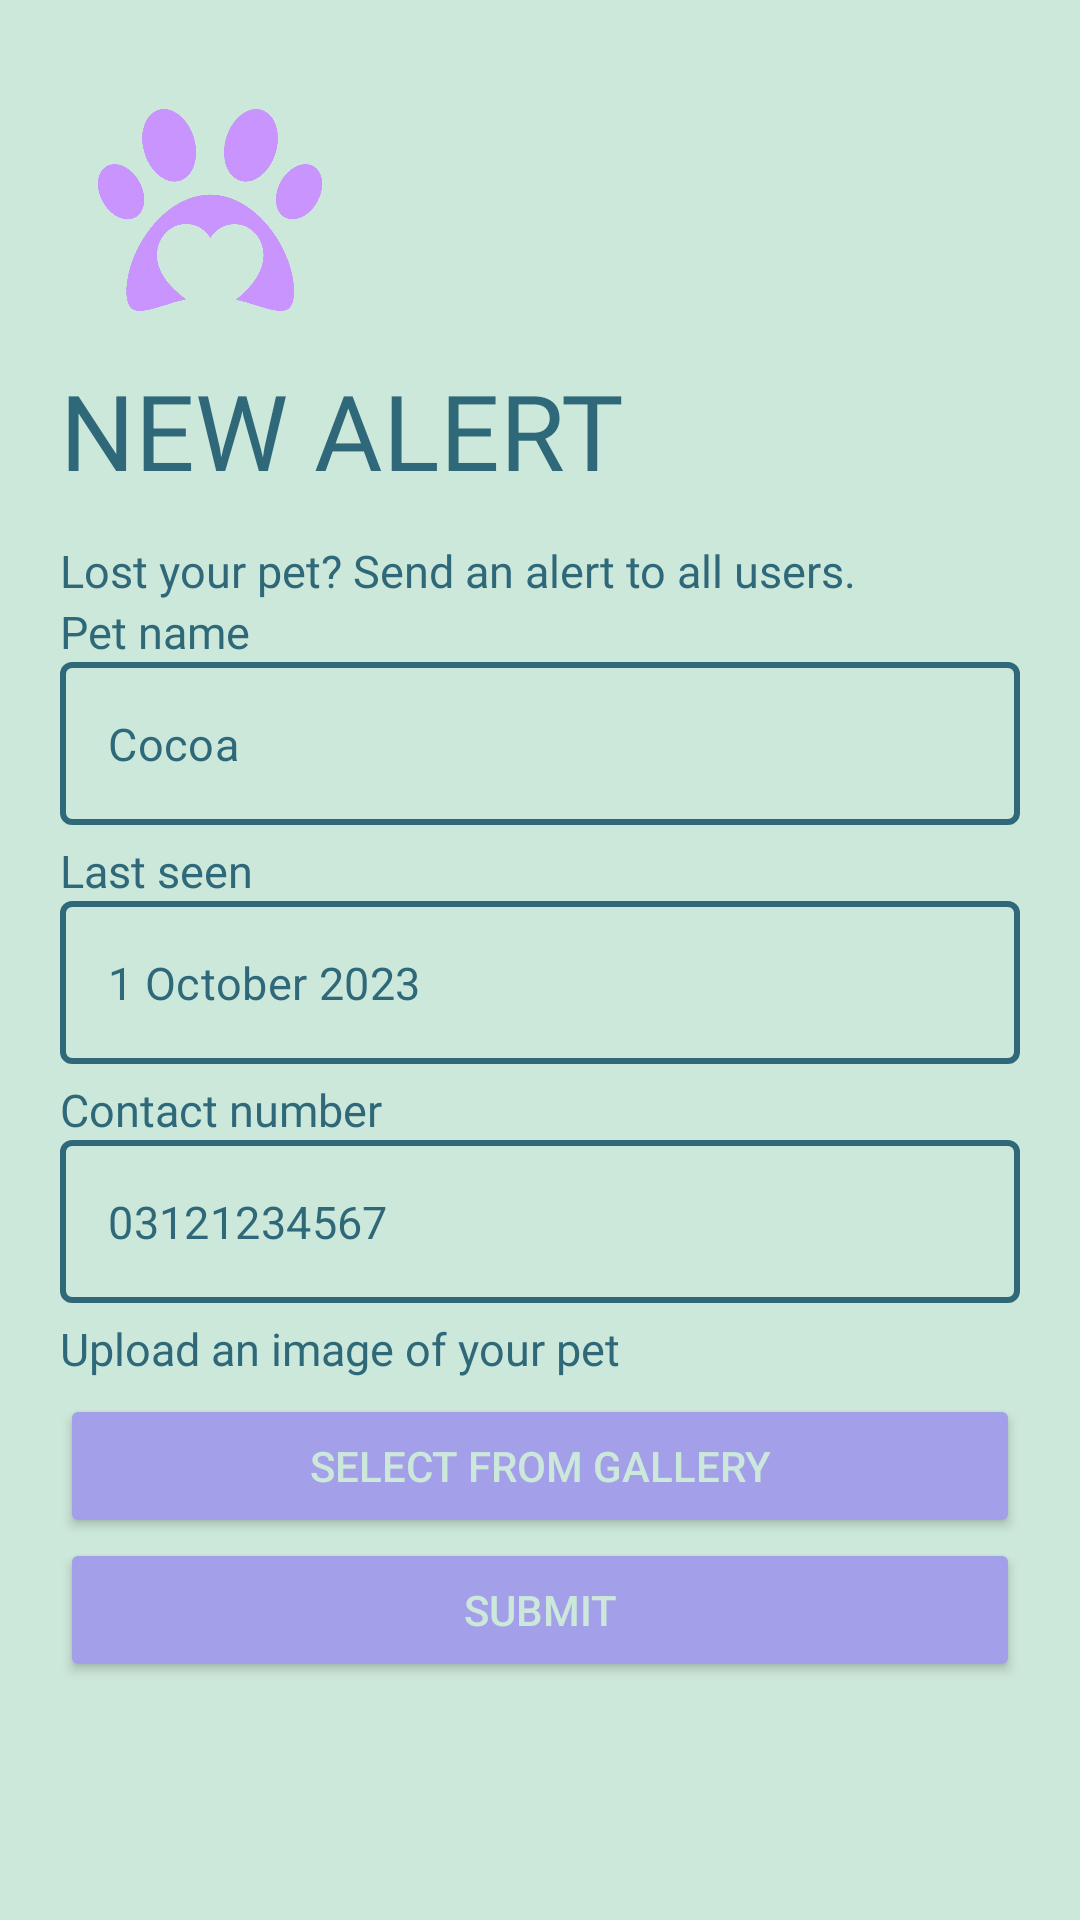

Produce the Android XML layout that renders to this screen, including the resource entries it uses.
<!-- AndroidManifest.xml: application theme Theme.Pawfection -->
<!-- res/layout/activity_new_lost_pet_alert.xml -->
<?xml version="1.0" encoding="utf-8"?>
<LinearLayout xmlns:android="http://schemas.android.com/apk/res/android"
    xmlns:app="http://schemas.android.com/apk/res-auto"
    xmlns:tools="http://schemas.android.com/tools"
    android:layout_width="match_parent"
    android:layout_height="match_parent"
    android:background="#CCE8DA"
    android:orientation="vertical"
    android:padding="20dp"
    tools:context=".NewLostPetAlert">

    <ImageView
        android:id="@+id/newLostPetAlertImageViewPaw"
        android:layout_width="100dp"
        android:layout_height="100dp"
        android:padding="10dp"
        android:src="@drawable/paw"
        android:transitionName="mainLogo" />

    <TextView
        android:id="@+id/newLostPetAlertTextView"
        android:layout_width="wrap_content"
        android:layout_height="60dp"
        android:fontFamily="@font/kufam_extrabold"
        android:text="NEW ALERT"
        android:textColor="#2F6979"
        android:textSize="35sp"
        android:transitionName="loginText" />

    <TextView
        android:id="@+id/newLostPetAlertTextView2"
        android:layout_width="wrap_content"
        android:layout_height="wrap_content"
        android:fontFamily="@font/kufam_medium"
        android:text="Lost your pet? Send an alert to all users."
        android:textColor="#2F6979"
        android:textSize="15sp"
        android:transitionName="loginText2" />

    <LinearLayout
        android:layout_width="match_parent"
        android:layout_height="wrap_content"
        android:orientation="vertical">

        <TextView
            android:id="@+id/newLostPetAlertTextViewPetName"
            android:layout_width="match_parent"
            android:layout_height="wrap_content"
            android:fontFamily="@font/kufam_semibold"
            android:text="Pet name"
            android:textColor="#2F6979"
            android:textSize="15sp"
            android:transitionName="loginText3" />

        <com.google.android.material.textfield.TextInputLayout
            android:id="@+id/newLostPetAlertTextInputLayoutPetName"
            style="@style/TextInputLayoutStyle2"
            android:layout_width="match_parent"
            android:layout_height="wrap_content"
            android:transitionName="loginField"
            app:boxStrokeWidth="2dp"
            app:boxStrokeWidthFocused="4dp"
            app:hintAnimationEnabled="false"
            app:hintEnabled="false">

            <com.google.android.material.textfield.TextInputEditText
                android:layout_width="match_parent"
                android:layout_height="wrap_content"
                android:hint="Cocoa"
                android:inputType="textCapWords"
                android:textColor="#2F6979"
                android:textColorHint="#2F6979"
                android:textSize="15sp"></com.google.android.material.textfield.TextInputEditText>

        </com.google.android.material.textfield.TextInputLayout>


        <TextView
            android:id="@+id/newLostPetAlertTextViewLastSeen"
            android:layout_width="match_parent"
            android:layout_height="wrap_content"
            android:layout_marginTop="5dp"
            android:fontFamily="@font/kufam_semibold"
            android:text="Last seen"
            android:textColor="#2F6979"
            android:textSize="15sp"
            android:transitionName="loginText4" />

        <com.google.android.material.textfield.TextInputLayout
            android:id="@+id/newLostPetAlertTextInputLayoutLastSeen"
            style="@style/TextInputLayoutStyle2"
            android:layout_width="match_parent"
            android:layout_height="wrap_content"
            android:transitionName="loginField2"
            app:boxStrokeWidth="2dp"
            app:boxStrokeWidthFocused="4dp"
            app:hintAnimationEnabled="false"
            app:hintEnabled="false">

            <com.google.android.material.textfield.TextInputEditText
                android:layout_width="match_parent"
                android:layout_height="wrap_content"
                android:hint="1 October 2023"
                android:inputType="text"
                android:textColor="#2F6979"
                android:textColorHint="#2F6979"
                android:textSize="15sp"></com.google.android.material.textfield.TextInputEditText>

        </com.google.android.material.textfield.TextInputLayout>

        <TextView
            android:id="@+id/newLostPetAlertTextViewContactNumber"
            android:layout_width="match_parent"
            android:layout_height="wrap_content"
            android:layout_marginTop="5dp"
            android:fontFamily="@font/kufam_semibold"
            android:text="Contact number"
            android:textColor="#2F6979"
            android:textSize="15sp" />

        <com.google.android.material.textfield.TextInputLayout
            android:id="@+id/newLostPetAlertTextInputLayoutContactNumber"
            style="@style/TextInputLayoutStyle2"
            android:layout_width="match_parent"
            android:layout_height="wrap_content"
            app:boxStrokeWidth="2dp"
            app:boxStrokeWidthFocused="4dp"
            app:hintAnimationEnabled="false"
            app:hintEnabled="false">

            <com.google.android.material.textfield.TextInputEditText
                android:layout_width="match_parent"
                android:layout_height="wrap_content"
                android:hint="03121234567"
                android:inputType="number"
                android:textColor="#2F6979"
                android:textColorHint="#2F6979"
                android:textSize="15sp"></com.google.android.material.textfield.TextInputEditText>

        </com.google.android.material.textfield.TextInputLayout>

        <TextView
            android:id="@+id/newLostPetAlertTextViewImage"
            android:layout_width="match_parent"
            android:layout_height="wrap_content"
            android:layout_marginTop="5dp"
            android:fontFamily="@font/kufam_semibold"
            android:text="Upload an image of your pet"
            android:textColor="#2F6979"
            android:textSize="15sp" />

        <ImageView
            android:id="@+id/newLostPetAlertImageViewPet"
            android:layout_width="match_parent"
            android:layout_height="0dp"
            android:layout_weight="1"
            android:src="@drawable/cat"/>

        <Button
            android:id="@+id/newLostPetAlertButtonSelectFromGallery"
            android:layout_width="match_parent"
            android:layout_height="wrap_content"
            android:backgroundTint="#A39FE9"
            android:text="Select from gallery"
            android:textColor="#CCE8DA"
            android:transitionName="loginButton"
            android:layout_marginTop="5dp" />

        <Button
            android:id="@+id/newLostPetAlertButtonSubmit"
            android:layout_width="match_parent"
            android:layout_height="wrap_content"
            android:backgroundTint="#A39FE9"
            android:text="Submit"
            android:textColor="#CCE8DA"
            android:transitionName="loginButton" />

    </LinearLayout>

</LinearLayout>
<!-- resources referenced by this layout -->
<resources>
  <!-- drawable paw: png bitmap (drawable-hdpi, 62604 bytes) -->
  <style name="TextInputLayoutStyle2" parent="Widget.MaterialComponents.TextInputLayout.OutlinedBox">
          <item name="boxStrokeColor">@color/text_input_box_stroke_color_light</item>
          <item name="boxStrokeWidth">2dp</item>
          <item name="boxStrokeWidthFocused">4dp</item>
      </style>
  <style name="Theme.Pawfection" parent="Theme.MaterialComponents.DayNight.NoActionBar">
          
          <item name="colorPrimary">@color/purple_500</item>
          <item name="colorPrimaryVariant">@color/purple_700</item>
          <item name="colorOnPrimary">@color/white</item>
          
          <item name="colorSecondary">@color/teal_200</item>
          <item name="colorSecondaryVariant">@color/teal_700</item>
          <item name="colorOnSecondary">@color/black</item>
          
          <item name="android:statusBarColor" tools:targetApi="l">?attr/colorPrimaryVariant</item>
          
          <item name="android:windowContentTransitions">true</item>
          <item name="android:windowAnimationStyle">@style/signUpDialogAnimation</item>
          <item name="drawerArrowStyle">@style/DrawerArrowStyle</item>
      </style>
  <color name="purple_500">#FF6200EE</color>
  <color name="purple_700">#FF3700B3</color>
  <color name="white">#FFFFFFFF</color>
  <color name="teal_200">#FF03DAC5</color>
  <color name="teal_700">#FF018786</color>
  <color name="black">#FF000000</color>
  <style name="signUpDialogAnimation">
          <item name="android:windowEnterAnimation">@android:anim/fade_in</item>
          <item name="android:windowExitAnimation">@android:anim/fade_out</item>
      </style>
  <style name="DrawerArrowStyle" parent="Widget.AppCompat.DrawerArrowToggle">
          <item name="color">#CCE8DA</item>
      </style>
</resources>
